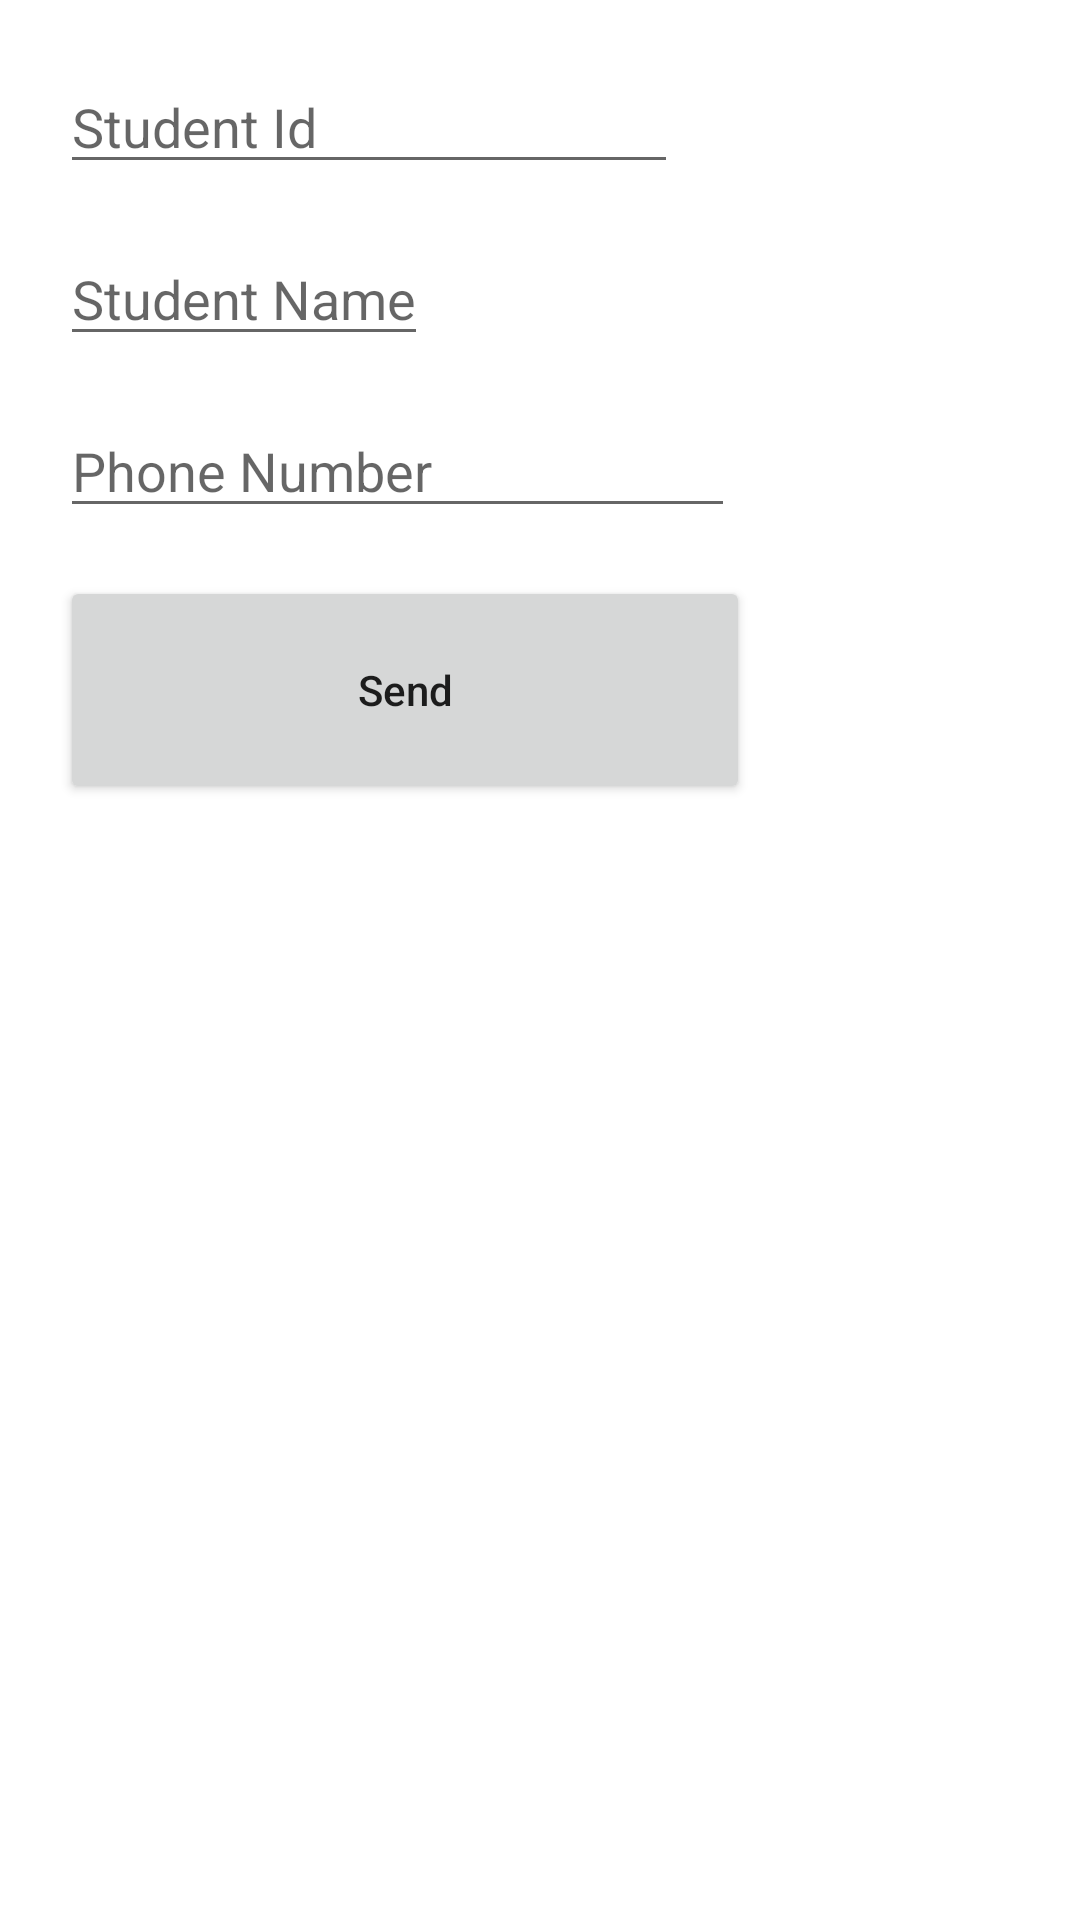

Here is an Android app screen rendered from its layout file. Give the layout XML and the strings, colors and styles it references.
<!-- AndroidManifest.xml: application theme Theme.5ASPratikum -->
<!-- res/layout/activity_student.xml -->
<?xml version="1.0" encoding="utf-8"?>

<LinearLayout xmlns:android="http://schemas.android.com/apk/res/android"
    xmlns:tools="http://schemas.android.com/tools"
    android:layout_width="match_parent"
    android:layout_height="match_parent"
    android:padding="20dp"
    android:layout_gravity="center"
    tools:context=".StudentActivity"
    android:orientation="vertical">

    <EditText
        android:id="@+id/etIdStudent"
        android:layout_width="206dp"
        android:layout_height="wrap_content"
        android:layout_weight="match_parent"
        android:hint="@string/student_id"
        android:inputType="number" />

    <EditText
        android:id="@+id/etNameStudent"
        android:layout_width="wrap_content"
        android:layout_height="wrap_content"
        android:layout_marginTop="16dp"
        android:layout_weight="match_parent"
        android:hint="@string/student_name"
        android:inputType="textPersonName" />

    <EditText
        android:id="@+id/etPhoneNumberStudent"
        android:layout_width="225dp"
        android:layout_height="wrap_content"
        android:layout_marginTop="16dp"
        android:layout_weight="match_parent"
        android:hint="@string/phone_number"
        android:inputType="phone" />

    <Button
        android:id="@+id/btSendStudent"
        android:layout_width="230dp"
        android:layout_height="76dp"
        android:layout_marginTop="16dp"
        android:layout_weight="match_parent"
        android:inputType="textPersonName"
        android:text="@string/send" />
</LinearLayout>
<!-- resources referenced by this layout -->
<resources>
  <string name="phone_number">Phone Number</string>
  <string name="send">Send</string>
  <string name="student_id">Student Id</string>
  <string name="student_name">Student Name</string>
  <style name="Theme.5ASPratikum" parent="Theme.MaterialComponents.DayNight.NoActionBar">
          
          <item name="colorPrimary">@color/purple_500</item>
          <item name="colorPrimaryVariant">@color/purple_700</item>
          <item name="colorOnPrimary">@color/white</item>
          
          <item name="colorSecondary">@color/teal_200</item>
          <item name="colorSecondaryVariant">@color/teal_700</item>
          <item name="colorOnSecondary">@color/black</item>
          
          <item name="android:statusBarColor" tools:targetApi="l">?attr/colorPrimaryVariant</item>
          
      </style>
  <!-- not gathered from this repository: default colours our renderer supplied (Android Studio template values) -->
  <color name="purple_500">#FF6200EE</color>
  <color name="purple_700">#FF3700B3</color>
  <color name="teal_200">#FF03DAC5</color>
  <color name="teal_700">#FF018786</color>
  <color name="black">#FF000000</color>
  <color name="white">#FFFFFFFF</color>
</resources>
